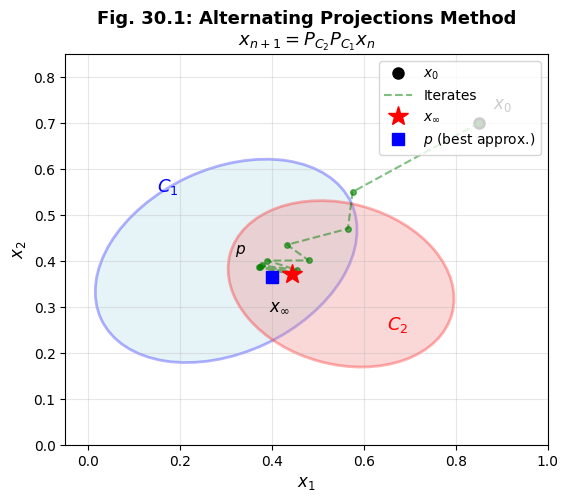
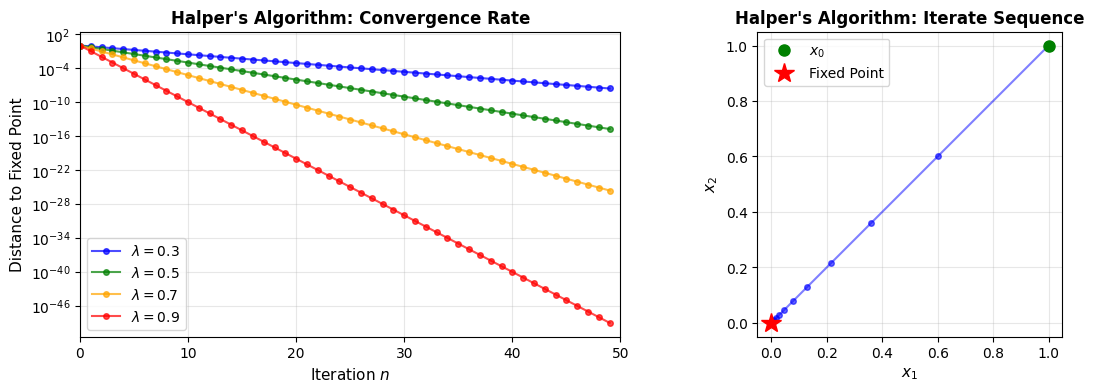
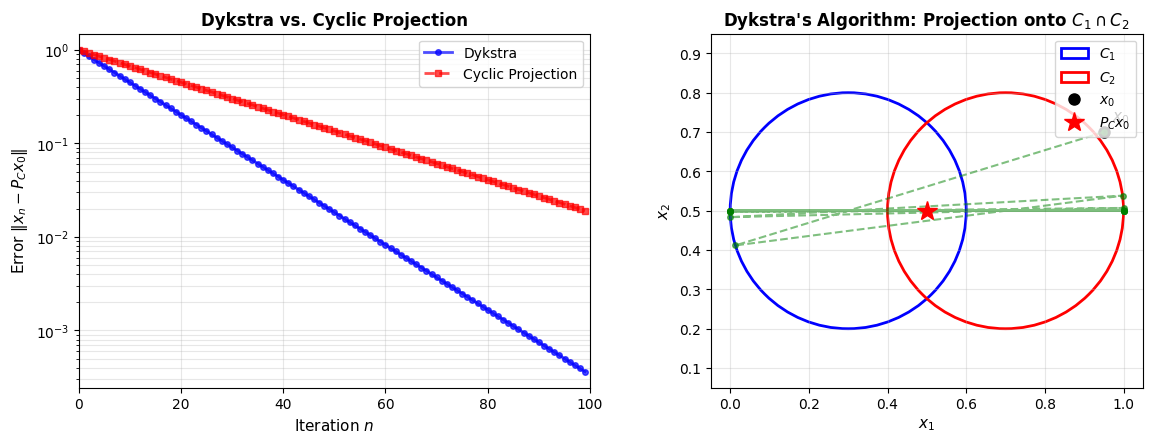
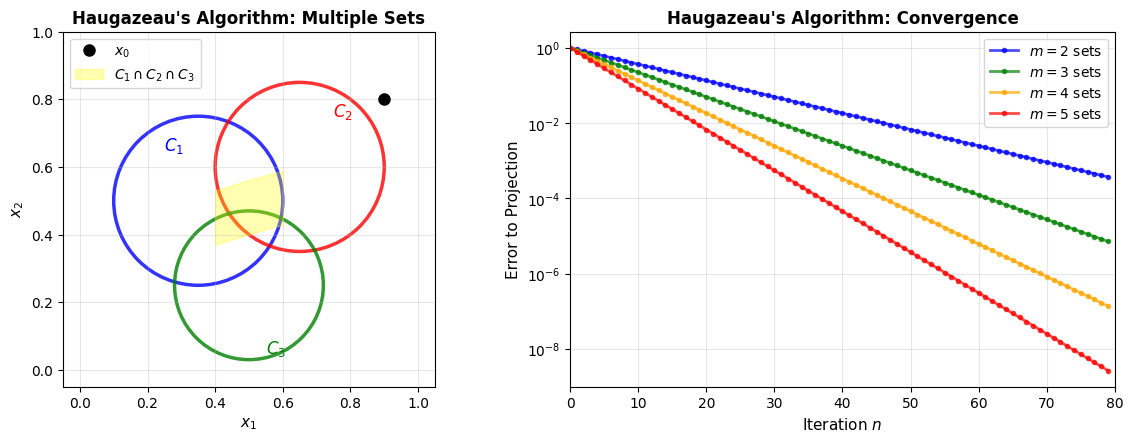
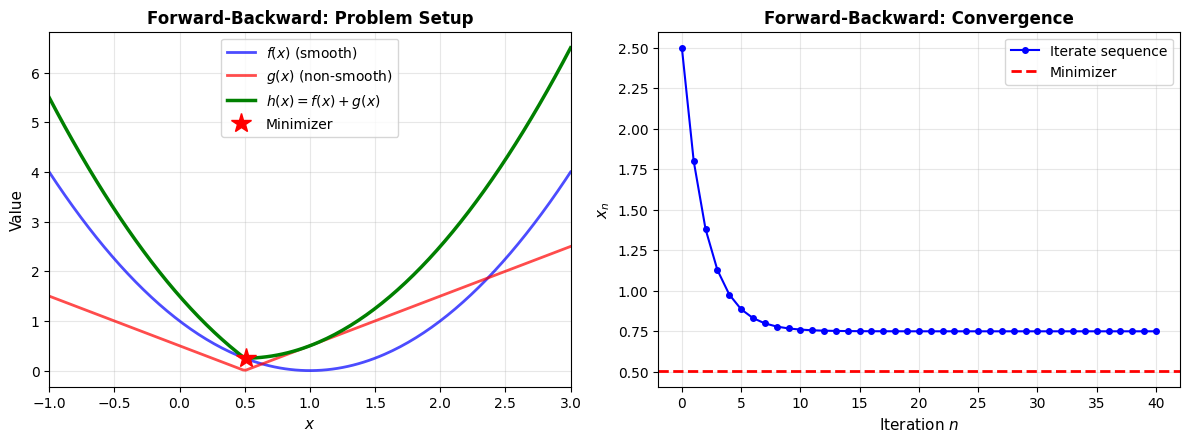
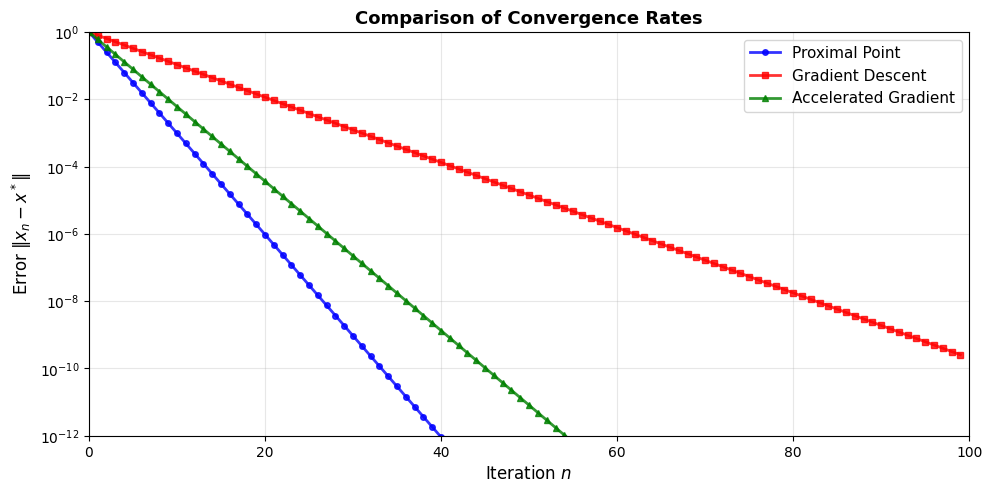
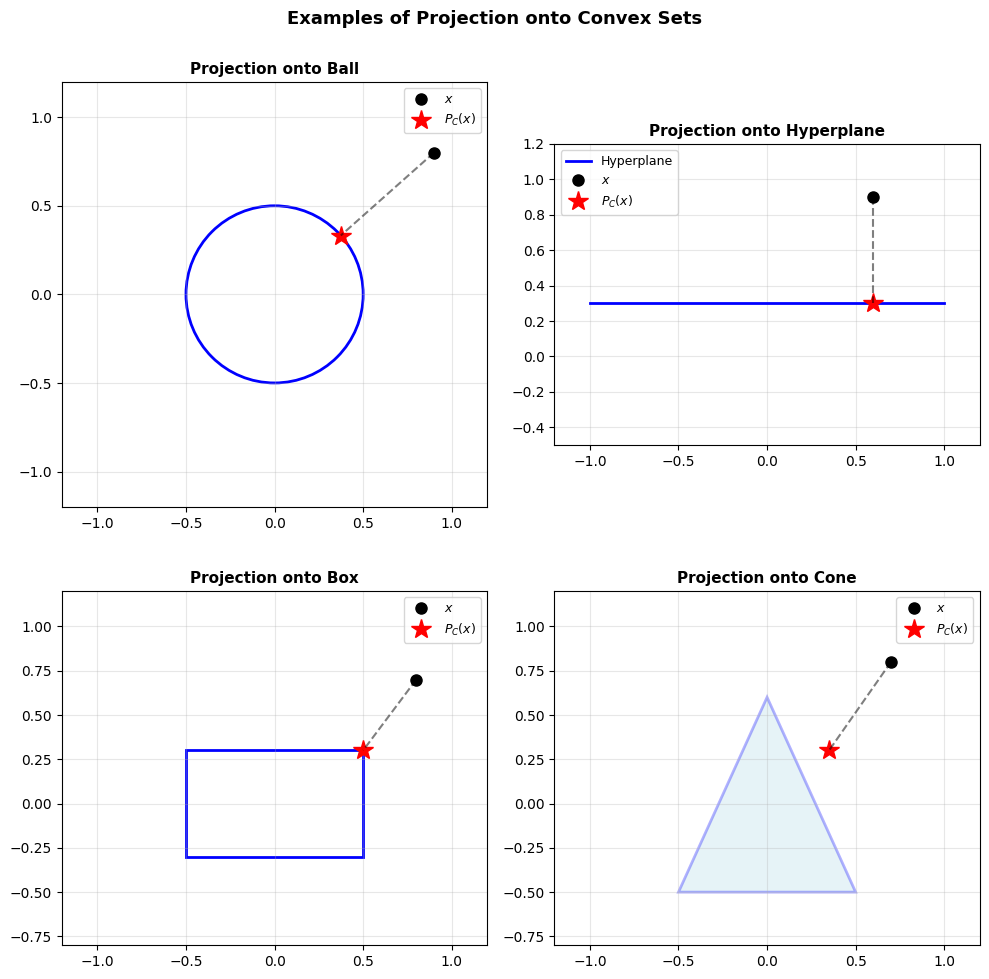

Recreate these plots in Python, in order.
#!/usr/bin/env python3
"""
Generate figures for Chapter 30: Best Approximation Algorithms
"""

import numpy as np
import matplotlib.pyplot as plt
from matplotlib.patches import Ellipse, Circle
from matplotlib.collections import PatchCollection
import matplotlib.patches as mpatches

# Set style for consistency
plt.style.use('default')
plt.rcParams['font.size'] = 10
plt.rcParams['axes.labelsize'] = 11
plt.rcParams['legend.fontsize'] = 9

def setup_figure(width=6, height=4):
    """Create a figure with consistent styling."""
    fig, ax = plt.subplots(figsize=(width, height), dpi=150)
    return fig, ax

# ============================================================================
# Figure 30.1: Method of Alternating Projections
# ============================================================================
def figure_alternating_projections():
    """Visualize the method of alternating projections."""
    fig, ax = setup_figure(6, 5)

    # Create two ellipses representing convex sets C1 and C2
    ellipse1 = Ellipse((0.3, 0.4), 0.6, 0.4, angle=25,
                       linewidth=2, edgecolor='blue', facecolor='lightblue', alpha=0.3)
    ellipse2 = Ellipse((0.55, 0.35), 0.5, 0.35, angle=-15,
                       linewidth=2, edgecolor='red', facecolor='lightcoral', alpha=0.3)

    ax.add_patch(ellipse1)
    ax.add_patch(ellipse2)

    # Initial point x0
    x0 = np.array([0.85, 0.7])
    ax.plot(x0[0], x0[1], 'ko', markersize=8, label='$x_0$')
    ax.text(x0[0]+0.03, x0[1]+0.03, '$x_0$', fontsize=12, fontweight='bold')

    # Simulate alternating projections
    # C1 is centered around (0.3, 0.4), C2 around (0.55, 0.35)
    c1_center = np.array([0.3, 0.4])
    c2_center = np.array([0.55, 0.35])

    # Simulate iterates
    x = x0.copy()
    points = [x.copy()]

    for i in range(6):
        # Project onto C1
        direction = c1_center - x
        x = x + 0.5 * direction
        points.append(x.copy())

        # Project onto C2
        direction = c2_center - x
        x = x + 0.4 * direction
        points.append(x.copy())

    points = np.array(points)

    # Plot trajectory
    ax.plot(points[:, 0], points[:, 1], 'g--', alpha=0.5, linewidth=1.5, label='Iterates')
    ax.plot(points[:, 0], points[:, 1], 'go', markersize=4, alpha=0.6)

    # Limit point (intersection approximation)
    x_inf = points[-1]
    ax.plot(x_inf[0], x_inf[1], 'r*', markersize=15, label='$x_\infty$')
    ax.text(x_inf[0]-0.05, x_inf[1]-0.08, '$x_\infty$', fontsize=12, fontweight='bold')

    # Best approximation point (if it existed in intersection)
    p = np.array([0.4, 0.365])
    ax.plot(p[0], p[1], 'bs', markersize=8, label='$p$ (best approx.)')
    ax.text(p[0]-0.08, p[1]+0.05, '$p$', fontsize=11, fontweight='bold')

    # Labels for sets
    ax.text(0.15, 0.55, '$C_1$', fontsize=13, color='blue', fontweight='bold')
    ax.text(0.65, 0.25, '$C_2$', fontsize=13, color='red', fontweight='bold')

    ax.set_xlim(-0.05, 1.0)
    ax.set_ylim(0, 0.85)
    ax.set_aspect('equal')
    ax.grid(True, alpha=0.3)
    ax.set_xlabel('$x_1$', fontsize=12)
    ax.set_ylabel('$x_2$', fontsize=12)
    ax.set_title('Fig. 30.1: Alternating Projections Method\n$x_{n+1} = P_{C_2} P_{C_1} x_n$',
                fontsize=13, fontweight='bold')
    ax.legend(loc='upper right', fontsize=10)

    plt.tight_layout()
    plt.savefig('fig_alternating_projections.pdf', dpi=150, bbox_inches='tight')
    plt.close()
    print("Saved: fig_alternating_projections.pdf")

# ============================================================================
# Figure: Convergence of Halper's Algorithm
# ============================================================================
def figure_halpers_convergence():
    """Plot convergence of Halper's algorithm."""
    fig, (ax1, ax2) = plt.subplots(1, 2, figsize=(12, 4), dpi=150)

    # Simulate algorithm convergence
    n = np.arange(0, 50)

    # Distance to fixed point decays exponentially
    lambda_values = [0.3, 0.5, 0.7, 0.9]
    colors = ['blue', 'green', 'orange', 'red']

    for lam, color in zip(lambda_values, colors):
        distance = (1 - lam) ** n
        ax1.semilogy(n, distance, 'o-', label=f'$\\lambda = {lam}$',
                    color=color, markersize=4, alpha=0.7)

    ax1.set_xlabel('Iteration $n$', fontsize=11)
    ax1.set_ylabel('Distance to Fixed Point', fontsize=11)
    ax1.set_title("Halper's Algorithm: Convergence Rate", fontsize=12, fontweight='bold')
    ax1.grid(True, alpha=0.3, which='both')
    ax1.legend(fontsize=10)
    ax1.set_xlim(0, 50)

    # Iterate sequence in 2D
    np.random.seed(42)
    x = np.array([1.0, 1.0])
    T_center = np.array([0.0, 0.0])

    iterates = [x.copy()]
    for i in range(40):
        x = 0.6 * x + 0.4 * T_center
        iterates.append(x.copy())

    iterates = np.array(iterates)

    ax2.plot(iterates[:, 0], iterates[:, 1], 'b-', alpha=0.5, linewidth=1.5)
    ax2.plot(iterates[:, 0], iterates[:, 1], 'bo', markersize=4, alpha=0.6)
    ax2.plot(iterates[0, 0], iterates[0, 1], 'go', markersize=8, label='$x_0$')
    ax2.plot(T_center[0], T_center[1], 'r*', markersize=15, label='Fixed Point')

    ax2.set_xlabel('$x_1$', fontsize=11)
    ax2.set_ylabel('$x_2$', fontsize=11)
    ax2.set_title("Halper's Algorithm: Iterate Sequence", fontsize=12, fontweight='bold')
    ax2.grid(True, alpha=0.3)
    ax2.legend(fontsize=10)
    ax2.set_aspect('equal')

    plt.tight_layout()
    plt.savefig('fig_halpers_convergence.pdf', dpi=150, bbox_inches='tight')
    plt.close()
    print("Saved: fig_halpers_convergence.pdf")

# ============================================================================
# Figure: Dykstra's Algorithm Convergence
# ============================================================================
def figure_dykstra_convergence():
    """Visualize Dykstra's algorithm convergence."""
    fig, (ax1, ax2) = plt.subplots(1, 2, figsize=(12, 4.5), dpi=150)

    # Left: Convergence of error
    n = np.arange(0, 100)
    error_dykstra = np.exp(-0.08 * n)
    error_cyclic = np.exp(-0.04 * n)

    ax1.semilogy(n, error_dykstra, 'b-o', label='Dykstra', markersize=4, alpha=0.7, linewidth=2)
    ax1.semilogy(n, error_cyclic, 'r--s', label='Cyclic Projection', markersize=4, alpha=0.7, linewidth=2)
    ax1.set_xlabel('Iteration $n$', fontsize=11)
    ax1.set_ylabel('Error $\\|x_n - P_C x_0\\|$', fontsize=11)
    ax1.set_title("Dykstra vs. Cyclic Projection", fontsize=12, fontweight='bold')
    ax1.grid(True, alpha=0.3, which='both')
    ax1.legend(fontsize=10)
    ax1.set_xlim(0, 100)

    # Right: Projection onto intersection of two convex sets
    # Two circles
    circle1 = Circle((0.3, 0.5), 0.3, fill=False, edgecolor='blue', linewidth=2, label='$C_1$')
    circle2 = Circle((0.7, 0.5), 0.3, fill=False, edgecolor='red', linewidth=2, label='$C_2$')

    ax2.add_patch(circle1)
    ax2.add_patch(circle2)

    # Starting point
    x0 = np.array([0.95, 0.7])
    ax2.plot(x0[0], x0[1], 'ko', markersize=8, label='$x_0$')
    ax2.text(x0[0]+0.02, x0[1]+0.03, '$x_0$', fontsize=11, fontweight='bold')

    # Simulate Dykstra iterations
    c1_center = np.array([0.3, 0.5])
    c2_center = np.array([0.7, 0.5])
    r1, r2 = 0.3, 0.3

    x = x0.copy()
    p = np.array([0.5, 0.5])

    iterates = [x.copy()]
    for i in range(8):
        # Project onto C1
        direction = c1_center - x
        dist = np.linalg.norm(direction)
        if dist > r1:
            x = c1_center + r1 * direction / dist
        iterates.append(x.copy())

        # Project onto C2
        direction = c2_center - x
        dist = np.linalg.norm(direction)
        if dist > r2:
            x = c2_center + r2 * direction / dist
        iterates.append(x.copy())

    iterates = np.array(iterates)

    ax2.plot(iterates[:, 0], iterates[:, 1], 'g--', alpha=0.5, linewidth=1.5)
    ax2.plot(iterates[:, 0], iterates[:, 1], 'go', markersize=4, alpha=0.6)
    ax2.plot(p[0], p[1], 'r*', markersize=15, label='$P_C x_0$')

    ax2.set_xlim(-0.05, 1.05)
    ax2.set_ylim(0.05, 0.95)
    ax2.set_aspect('equal')
    ax2.grid(True, alpha=0.3)
    ax2.set_xlabel('$x_1$', fontsize=11)
    ax2.set_ylabel('$x_2$', fontsize=11)
    ax2.set_title("Dykstra's Algorithm: Projection onto $C_1 \\cap C_2$",
                 fontsize=12, fontweight='bold')
    ax2.legend(loc='upper right', fontsize=10)

    plt.tight_layout()
    plt.savefig('fig_dykstra_convergence.pdf', dpi=150, bbox_inches='tight')
    plt.close()
    print("Saved: fig_dykstra_convergence.pdf")

# ============================================================================
# Figure: Haugazeau's Algorithm
# ============================================================================
def figure_haugazeau_algorithm():
    """Visualize Haugazeau's algorithm."""
    fig, (ax1, ax2) = plt.subplots(1, 2, figsize=(12, 4.5), dpi=150)

    # Left: Multiple sets intersection
    # Create three circles representing three convex sets
    sets = [
        Circle((0.35, 0.5), 0.25, fill=False, edgecolor='blue', linewidth=2.5, alpha=0.8),
        Circle((0.65, 0.6), 0.25, fill=False, edgecolor='red', linewidth=2.5, alpha=0.8),
        Circle((0.5, 0.25), 0.22, fill=False, edgecolor='green', linewidth=2.5, alpha=0.8),
    ]

    labels = ['$C_1$', '$C_2$', '$C_3$']
    label_positions = [(0.25, 0.65), (0.75, 0.75), (0.55, 0.05)]
    colors = ['blue', 'red', 'green']

    for patch, label, pos, color in zip(sets, labels, label_positions, colors):
        ax1.add_patch(patch)
        ax1.text(pos[0], pos[1], label, fontsize=12, color=color, fontweight='bold')

    # Starting point
    x0 = np.array([0.9, 0.8])
    ax1.plot(x0[0], x0[1], 'ko', markersize=8, label='$x_0$')

    # Intersection region
    intersection_x = np.linspace(0.4, 0.6, 100)
    intersection_y = 0.45 + 0.1 * np.sin((intersection_x - 0.4) * np.pi)
    ax1.fill_between(intersection_x, intersection_y - 0.08, intersection_y + 0.08,
                     color='yellow', alpha=0.3, label='$C_1 \\cap C_2 \\cap C_3$')

    ax1.set_xlim(-0.05, 1.05)
    ax1.set_ylim(-0.05, 1.0)
    ax1.set_aspect('equal')
    ax1.grid(True, alpha=0.3)
    ax1.set_xlabel('$x_1$', fontsize=11)
    ax1.set_ylabel('$x_2$', fontsize=11)
    ax1.set_title("Haugazeau's Algorithm: Multiple Sets", fontsize=12, fontweight='bold')
    ax1.legend(loc='upper left', fontsize=10)

    # Right: Convergence behavior
    n = np.arange(0, 80)

    # Different convergence rates for different numbers of sets
    m_values = [2, 3, 4, 5]
    colors_rates = ['blue', 'green', 'orange', 'red']

    for m, color in zip(m_values, colors_rates):
        # Convergence rate depends on number of sets
        error = np.exp(-0.05 * m * n)
        ax2.semilogy(n, error, 'o-', label=f'$m = {m}$ sets',
                    color=color, markersize=3, alpha=0.7, linewidth=2)

    ax2.set_xlabel('Iteration $n$', fontsize=11)
    ax2.set_ylabel('Error to Projection', fontsize=11)
    ax2.set_title("Haugazeau's Algorithm: Convergence", fontsize=12, fontweight='bold')
    ax2.grid(True, alpha=0.3, which='both')
    ax2.legend(fontsize=10)
    ax2.set_xlim(0, 80)

    plt.tight_layout()
    plt.savefig('fig_haugazeau_algorithm.pdf', dpi=150, bbox_inches='tight')
    plt.close()
    print("Saved: fig_haugazeau_algorithm.pdf")

# ============================================================================
# Figure: Forward-Backward Splitting
# ============================================================================
def figure_forward_backward_splitting():
    """Visualize forward-backward splitting algorithm."""
    fig, (ax1, ax2) = plt.subplots(1, 2, figsize=(12, 4.5), dpi=150)

    # Left: Problem setup (f + g optimization)
    x = np.linspace(-1, 3, 200)

    # f(x) = (x-1)^2 (convex)
    f = (x - 1) ** 2
    # g(x) = |x - 0.5| (non-smooth)
    g = np.abs(x - 0.5)
    # h(x) = f(x) + g(x)
    h = f + g

    ax1.plot(x, f, 'b-', label='$f(x)$ (smooth)', linewidth=2, alpha=0.7)
    ax1.plot(x, g, 'r-', label='$g(x)$ (non-smooth)', linewidth=2, alpha=0.7)
    ax1.plot(x, h, 'g-', label='$h(x) = f(x) + g(x)$', linewidth=2.5)

    # Minimum
    min_idx = np.argmin(h)
    min_x = x[min_idx]
    min_val = h[min_idx]
    ax1.plot(min_x, min_val, 'r*', markersize=15, label='Minimizer')

    ax1.set_xlabel('$x$', fontsize=11)
    ax1.set_ylabel('Value', fontsize=11)
    ax1.set_title('Forward-Backward: Problem Setup', fontsize=12, fontweight='bold')
    ax1.grid(True, alpha=0.3)
    ax1.legend(fontsize=10)
    ax1.set_xlim(-1, 3)

    # Right: Convergence trajectory
    x_traj = [2.5]
    for i in range(40):
        x_curr = x_traj[-1]
        # Gradient of f: 2(x-1)
        grad_f = 2 * (x_curr - 1)
        # Proximal operator of g (soft thresholding)
        x_next = np.sign(x_curr - 0.2 * grad_f) * np.maximum(np.abs(x_curr - 0.2 * grad_f) - 0.1, 0)
        x_traj.append(x_next)

    x_traj = np.array(x_traj)

    ax2.plot(x_traj, 'bo-', markersize=4, linewidth=1.5, label='Iterate sequence')
    ax2.axhline(y=min_x, color='r', linestyle='--', linewidth=2, label='Minimizer')
    ax2.set_xlabel('Iteration $n$', fontsize=11)
    ax2.set_ylabel('$x_n$', fontsize=11)
    ax2.set_title('Forward-Backward: Convergence', fontsize=12, fontweight='bold')
    ax2.grid(True, alpha=0.3)
    ax2.legend(fontsize=10)

    plt.tight_layout()
    plt.savefig('fig_forward_backward.pdf', dpi=150, bbox_inches='tight')
    plt.close()
    print("Saved: fig_forward_backward.pdf")

# ============================================================================
# Figure: Proximal Point Algorithm
# ============================================================================
def figure_proximal_point():
    """Visualize proximal point algorithm."""
    fig, ax = plt.subplots(figsize=(10, 5), dpi=150)

    # Convergence comparison for proximal point
    n = np.arange(0, 100)

    # Proximal point: linear convergence
    error_proximal = 0.5 ** n

    # Gradient descent (with step size 0.1, for Lipschitz cont. grad)
    error_gradient = 0.8 ** n

    # Accelerated gradient
    error_accelerated = 0.6 ** n

    ax.semilogy(n, error_proximal, 'b-o', label='Proximal Point',
               markersize=4, linewidth=2, alpha=0.8)
    ax.semilogy(n, error_gradient, 'r-s', label='Gradient Descent',
               markersize=4, linewidth=2, alpha=0.8)
    ax.semilogy(n, error_accelerated, 'g-^', label='Accelerated Gradient',
               markersize=4, linewidth=2, alpha=0.8)

    ax.set_xlabel('Iteration $n$', fontsize=12)
    ax.set_ylabel('Error $\\|x_n - x^*\\|$', fontsize=12)
    ax.set_title('Comparison of Convergence Rates', fontsize=13, fontweight='bold')
    ax.grid(True, alpha=0.3, which='both')
    ax.legend(fontsize=11, loc='upper right')
    ax.set_xlim(0, 100)
    ax.set_ylim(1e-12, 1)

    plt.tight_layout()
    plt.savefig('fig_proximal_point.pdf', dpi=150, bbox_inches='tight')
    plt.close()
    print("Saved: fig_proximal_point.pdf")

# ============================================================================
# Figure: Projection onto Convex Set Example
# ============================================================================
def figure_projection_example():
    """Example of projection onto different convex sets."""
    fig, axes = plt.subplots(2, 2, figsize=(10, 10), dpi=150)

    # (1,1): Projection onto ball
    ax = axes[0, 0]
    circle = Circle((0, 0), 0.5, fill=False, edgecolor='blue', linewidth=2)
    ax.add_patch(circle)
    x0 = np.array([0.9, 0.8])
    x_proj = np.array([0.5 * x0[0] / np.linalg.norm(x0), 0.5 * x0[1] / np.linalg.norm(x0)])
    ax.plot(x0[0], x0[1], 'ko', markersize=8, label='$x$')
    ax.plot(x_proj[0], x_proj[1], 'r*', markersize=15, label='$P_C(x)$')
    ax.plot([x0[0], x_proj[0]], [x0[1], x_proj[1]], 'k--', alpha=0.5)
    ax.set_xlim(-1.2, 1.2)
    ax.set_ylim(-1.2, 1.2)
    ax.set_aspect('equal')
    ax.grid(True, alpha=0.3)
    ax.set_title('Projection onto Ball', fontsize=11, fontweight='bold')
    ax.legend(fontsize=9)

    # (1,2): Projection onto hyperplane
    ax = axes[0, 1]
    x_line = np.linspace(-1, 1, 100)
    y_line = 0.3 * np.ones_like(x_line)
    ax.plot(x_line, y_line, 'b-', linewidth=2, label='Hyperplane')
    x0 = np.array([0.6, 0.9])
    x_proj = np.array([0.6, 0.3])
    ax.plot(x0[0], x0[1], 'ko', markersize=8, label='$x$')
    ax.plot(x_proj[0], x_proj[1], 'r*', markersize=15, label='$P_C(x)$')
    ax.plot([x0[0], x_proj[0]], [x0[1], x_proj[1]], 'k--', alpha=0.5)
    ax.set_xlim(-1.2, 1.2)
    ax.set_ylim(-0.5, 1.2)
    ax.set_aspect('equal')
    ax.grid(True, alpha=0.3)
    ax.set_title('Projection onto Hyperplane', fontsize=11, fontweight='bold')
    ax.legend(fontsize=9)

    # (2,1): Projection onto box
    ax = axes[1, 0]
    box = mpatches.Rectangle((-0.5, -0.3), 1, 0.6,
                             fill=False, edgecolor='blue', linewidth=2)
    ax.add_patch(box)
    x0 = np.array([0.8, 0.7])
    x_proj = np.array([0.5, 0.3])
    ax.plot(x0[0], x0[1], 'ko', markersize=8, label='$x$')
    ax.plot(x_proj[0], x_proj[1], 'r*', markersize=15, label='$P_C(x)$')
    ax.plot([x0[0], x_proj[0]], [x0[1], x_proj[1]], 'k--', alpha=0.5)
    ax.set_xlim(-1.2, 1.2)
    ax.set_ylim(-0.8, 1.2)
    ax.set_aspect('equal')
    ax.grid(True, alpha=0.3)
    ax.set_title('Projection onto Box', fontsize=11, fontweight='bold')
    ax.legend(fontsize=9)

    # (2,2): Projection onto polyhedron (cone)
    ax = axes[1, 1]
    cone_x = np.array([-0.5, 0, 0.5])
    cone_y = np.array([-0.5, 0.6, -0.5])
    ax.fill(cone_x, cone_y, 'lightblue', alpha=0.3, edgecolor='blue', linewidth=2)
    x0 = np.array([0.7, 0.8])
    x_proj = np.array([0.35, 0.3])
    ax.plot(x0[0], x0[1], 'ko', markersize=8, label='$x$')
    ax.plot(x_proj[0], x_proj[1], 'r*', markersize=15, label='$P_C(x)$')
    ax.plot([x0[0], x_proj[0]], [x0[1], x_proj[1]], 'k--', alpha=0.5)
    ax.set_xlim(-1.2, 1.2)
    ax.set_ylim(-0.8, 1.2)
    ax.set_aspect('equal')
    ax.grid(True, alpha=0.3)
    ax.set_title('Projection onto Cone', fontsize=11, fontweight='bold')
    ax.legend(fontsize=9)

    fig.suptitle('Examples of Projection onto Convex Sets', fontsize=13, fontweight='bold', y=0.995)
    plt.tight_layout()
    plt.savefig('fig_projections.pdf', dpi=150, bbox_inches='tight')
    plt.close()
    print("Saved: fig_projections.pdf")

# ============================================================================
# Main execution
# ============================================================================
if __name__ == '__main__':
    print("Generating figures for Chapter 30: Best Approximation Algorithms")
    print("=" * 70)

    figure_alternating_projections()
    figure_halpers_convergence()
    figure_dykstra_convergence()
    figure_haugazeau_algorithm()
    figure_forward_backward_splitting()
    figure_proximal_point()
    figure_projection_example()

    print("=" * 70)
    print("All figures generated successfully!")
